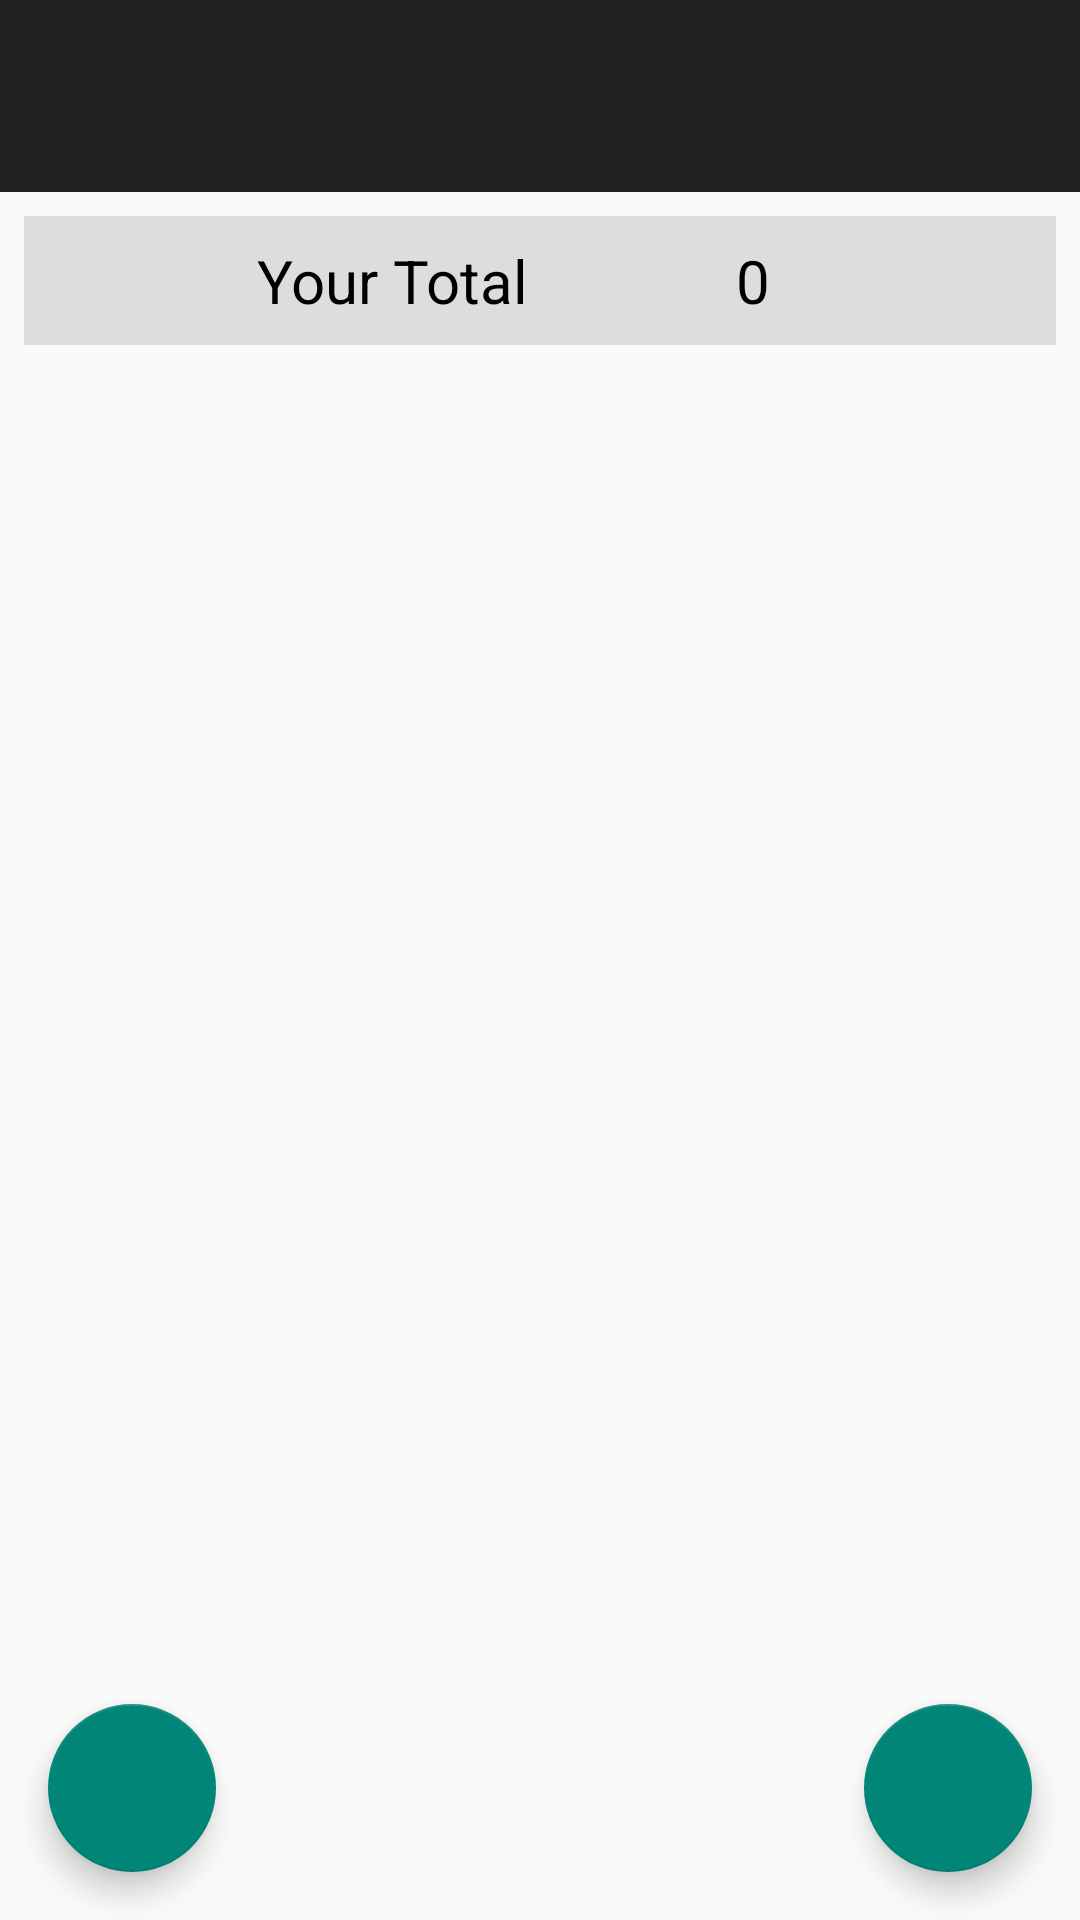

Here is an Android app screen rendered from its layout file. Give the layout XML and the strings, colors and styles it references.
<!-- AndroidManifest.xml: activity theme AppTheme.NoActionBar -->
<!-- res/layout/activity_ordering.xml -->
<?xml version="1.0" encoding="utf-8"?>
<RelativeLayout xmlns:android="http://schemas.android.com/apk/res/android"
    xmlns:app="http://schemas.android.com/apk/res-auto"
    xmlns:tools="http://schemas.android.com/tools"
    android:id="@+id/main_content"
    android:layout_width="match_parent"
    android:layout_height="match_parent"
    android:fitsSystemWindows="true"
    android:focusableInTouchMode="true"
    tools:context="gofood.gofoodapp.StoreActivity">

    <android.support.design.widget.AppBarLayout
        android:id="@+id/appbar"
        android:layout_width="match_parent"
        android:layout_height="wrap_content"
        android:paddingTop="@dimen/appbar_padding_top"
        android:theme="@style/AppTheme.AppBarOverlay">

        <android.support.v7.widget.Toolbar
            android:id="@+id/toolbar"
            android:layout_width="match_parent"
            android:layout_height="?attr/actionBarSize"
            android:background="?attr/colorPrimary"
            app:layout_scrollFlags="scroll|enterAlways"
            app:popupTheme="@style/AppTheme.PopupOverlay">

        </android.support.v7.widget.Toolbar>

    </android.support.design.widget.AppBarLayout>

    <ProgressBar
        android:id="@+id/ProgressBar"
        android:layout_width="wrap_content"
        android:layout_height="wrap_content"
        android:layout_centerInParent="true" />

    <EditText
        android:layout_width="match_parent"
        android:layout_height="wrap_content"
        android:layout_below="@id/appbar"
        android:layout_margin="8dp"
        android:hint="Search"
        android:id="@+id/searchBar"
        />

    <ListView
        android:id="@+id/menu_items_list"
        android:orientation="vertical"
        android:layout_width="match_parent"
        android:layout_height="match_parent"
        android:layout_below="@id/searchBar"
        android:paddingTop="8dp"
        android:paddingBottom="120dp"
        android:clipToPadding="false"
        app:layout_behavior="@string/appbar_scrolling_view_behavior"
        android:scrollbarStyle="outsideOverlay" />

    <android.support.design.widget.FloatingActionButton
        android:id="@+id/fab"
        android:layout_width="match_parent"
        android:layout_height="wrap_content"
        android:layout_alignBottom="@id/menu_items_list"
        android:layout_margin="@dimen/fab_margin"
         />
    <android.support.design.widget.FloatingActionButton
        android:id="@+id/fab2"
        android:layout_width="match_parent"
        android:layout_height="wrap_content"
        android:layout_alignBottom="@id/menu_items_list"
        android:layout_alignEnd="@id/menu_items_list"
        android:layout_margin="@dimen/fab_margin"
        />
    <LinearLayout
        android:id="@+id/paymentDetails"
        android:layout_width="match_parent"
        android:layout_height="wrap_content"
        android:layout_below="@id/appbar"
        android:padding="8dp"
        android:layout_margin="8dp"
        android:background="#dddddd"
        android:orientation="horizontal">

        <TextView
            android:layout_width="0dp"
            android:layout_height="wrap_content"
            android:layout_weight="7"
            android:text="Your Total"
            android:textAlignment="center"
            android:textColor="@android:color/black"
            android:textSize="20sp" />

        <TextView
            android:id="@+id/totalPriceCheckout"
            android:layout_width="0dp"
            android:layout_height="wrap_content"
            android:layout_weight="3"
            android:textColor="@android:color/black"
            android:textSize="20sp"
            android:text="0" />

    </LinearLayout>


</RelativeLayout>
<!-- resources referenced by this layout -->
<resources>
  <dimen name="appbar_padding_top">8dp</dimen>
  <dimen name="fab_margin">16dp</dimen>
  <style name="AppTheme.AppBarOverlay" parent="ThemeOverlay.AppCompat.Dark.ActionBar" />
  <style name="AppTheme.PopupOverlay" parent="ThemeOverlay.AppCompat.Light" />
  <style name="AppTheme.NoActionBar" parent="Theme.AppCompat.Light.DarkActionBar">
          <item name="windowActionBar">false</item>
          <item name="windowNoTitle">true</item>
  
      </style>
</resources>
